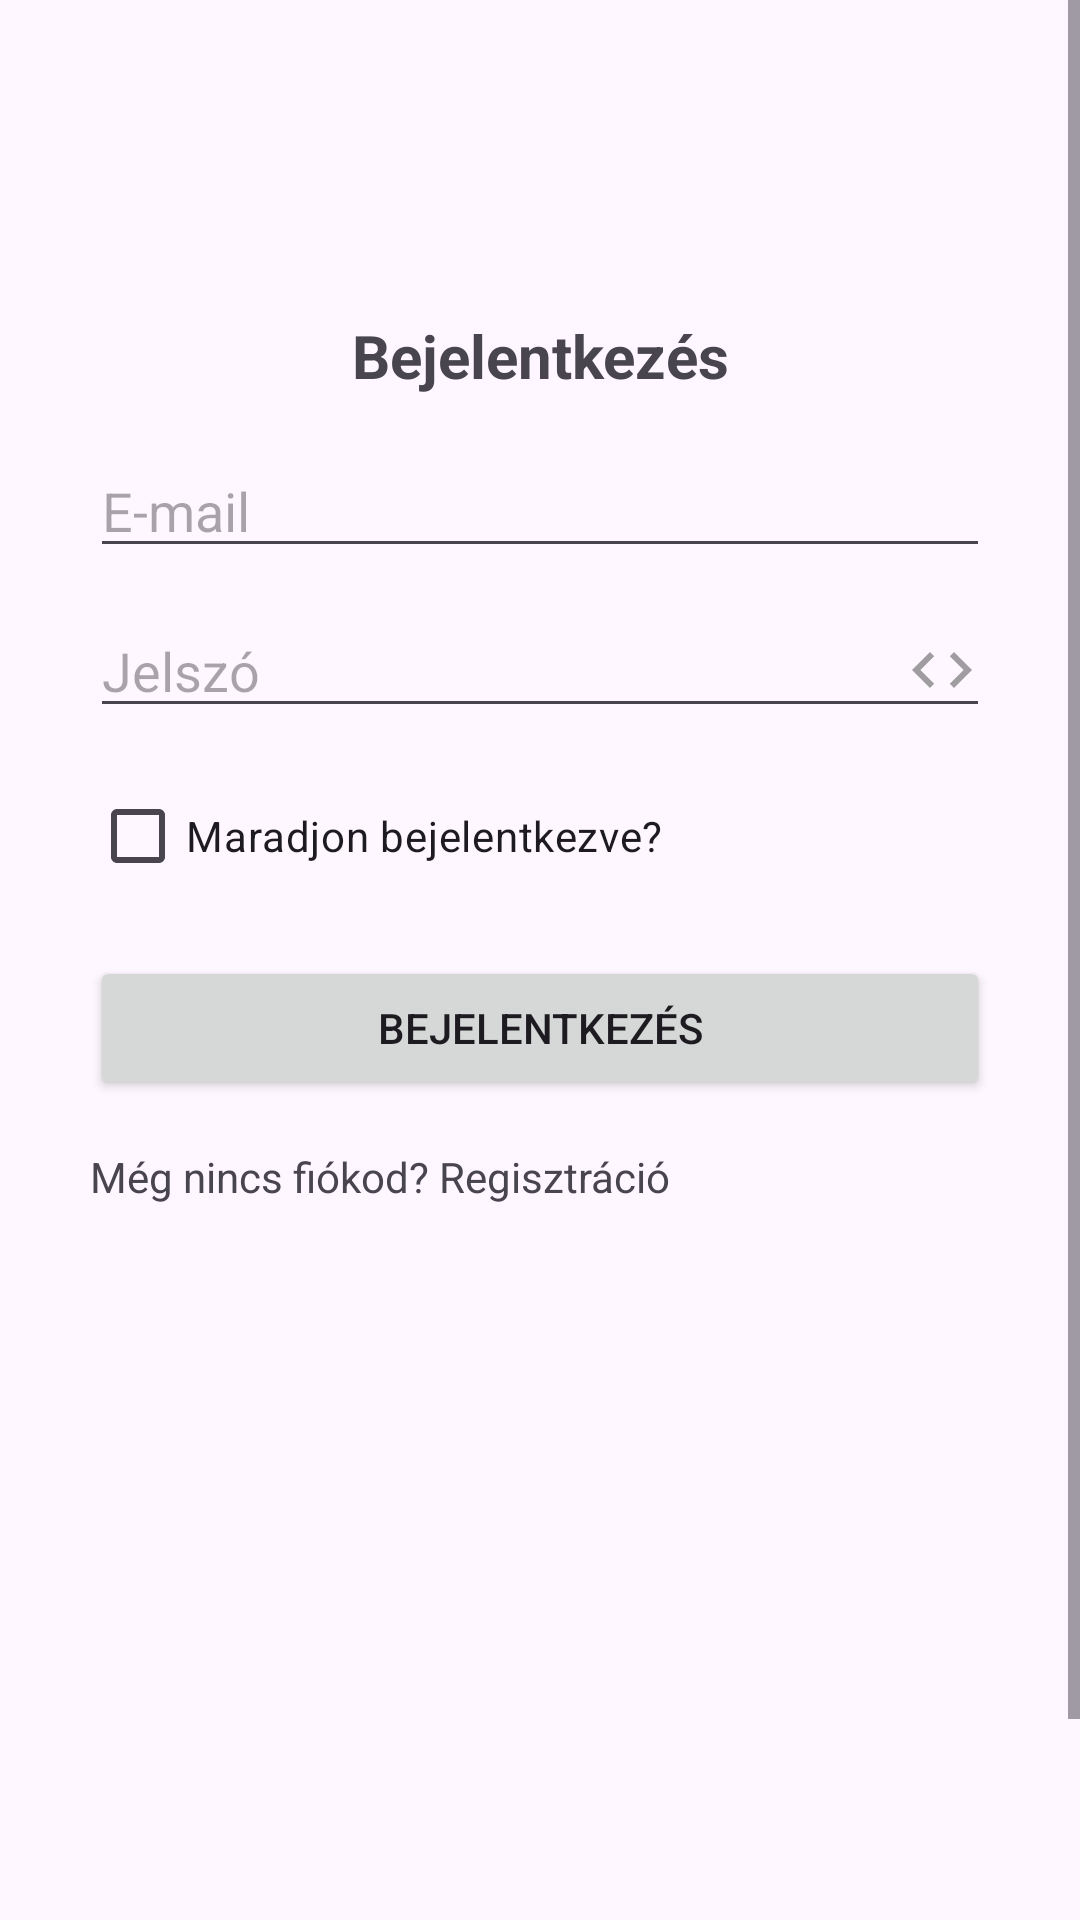

Here is an Android app screen rendered from its layout file. Give the layout XML and the strings, colors and styles it references.
<!-- AndroidManifest.xml: application theme Theme.JegyzetApp -->
<!-- res/layout/activity_login.xml -->
<?xml version="1.0" encoding="utf-8"?>
<ScrollView
    xmlns:android="http://schemas.android.com/apk/res/android"
    android:id="@+id/scrollViewLogin"
    android:layout_width="match_parent"
    android:layout_height="match_parent"
    android:fillViewport="true">

    <LinearLayout
        android:orientation="vertical"
        android:layout_width="match_parent"
        android:layout_height="wrap_content"
        android:padding="30dp"
        android:layout_marginTop="75dp">

        
        <TextView
            android:layout_width="match_parent"
            android:layout_height="wrap_content"
            android:text="Bejelentkezés"
            android:gravity="center"
            android:textStyle="bold"
            android:textSize="20sp"
            android:layout_marginBottom="16dp" />

        
        <EditText
            android:id="@+id/etEmailLogin"
            android:layout_width="match_parent"
            android:layout_height="wrap_content"
            android:hint="E-mail"
            android:inputType="textEmailAddress" />

        
        <EditText
            android:id="@+id/etPasswordLogin"
            android:layout_width="match_parent"
            android:layout_height="wrap_content"
            android:hint="Jelszó"
            android:inputType="textPassword"
            android:layout_marginTop="12dp"
            android:drawableEnd="@drawable/ic_eye"
            android:drawablePadding="10dp"/>

        
        <CheckBox
            android:id="@+id/cbStayLoggedIn"
            android:layout_width="wrap_content"
            android:layout_height="wrap_content"
            android:text="Maradjon bejelentkezve?"
            android:layout_marginTop="12dp"/>

        
        <Button
            android:id="@+id/btnLogin"
            android:layout_width="match_parent"
            android:layout_height="wrap_content"
            android:text="Bejelentkezés"
            android:layout_marginTop="16dp"/>

        
        <TextView
            android:id="@+id/tvRegisterLink"
            android:layout_width="wrap_content"
            android:layout_height="wrap_content"
            android:text="Még nincs fiókod? Regisztráció"
            android:layout_marginTop="16dp"/>

    </LinearLayout>
</ScrollView>
<!-- resources referenced by this layout -->
<resources>
  <!-- drawable ic_eye (drawable) -->
  <vector xmlns:android="http://schemas.android.com/apk/res/android" android:alpha="0.75" android:height="24dp" android:tint="#7F7F7F" android:viewportHeight="24" android:viewportWidth="24" android:width="24dp">
        
      <path android:fillColor="@android:color/white" android:pathData="M9.4,16.6L4.8,12l4.6,-4.6L8,6l-6,6 6,6 1.4,-1.4zM14.6,16.6l4.6,-4.6 -4.6,-4.6L16,6l6,6 -6,6 -1.4,-1.4z"/>
      
  </vector>
  <style name="Theme.JegyzetApp" parent="Base.Theme.JegyzetApp" />
  <style name="Base.Theme.JegyzetApp" parent="Theme.Material3.DayNight.NoActionBar">
          
          
      </style>
</resources>
